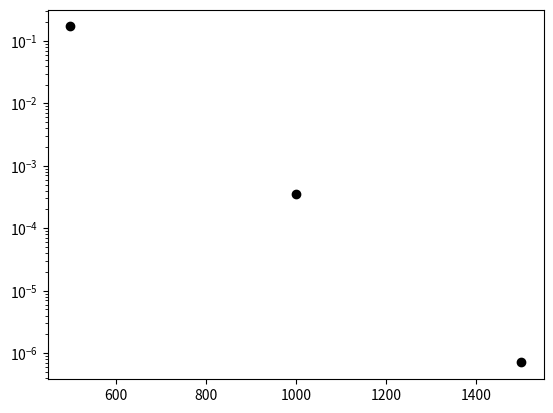
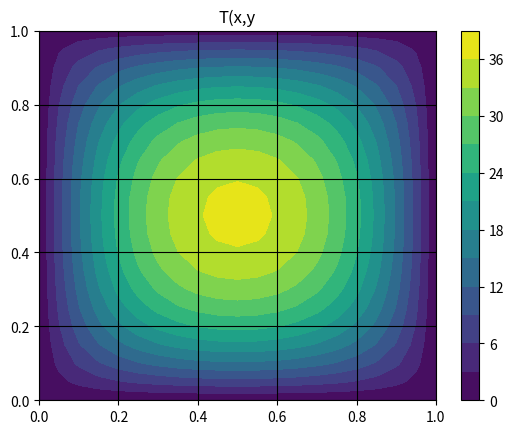

Python code for these plots, in order:
import numpy as np
import matplotlib.pyplot as plt

N = 21
L = 1.0
h = np.float64(L / (N - 1))

iterations = 0

k = 0.1;

A = 0.001;

# Source
q = 50;

# Initilising the Temperature field
T = np.zeros((N,N))
T[0,:] = 1.
# Initialsing the iterated temperature
T_new = np.zeros((N,N))
T_new[0,:] = 1.

#Error related
numerical_error = 1
epsilon = 1.E-08

#Plot for numerical  error
plt.figure(10)

# Checking the error tolerance
while numerical_error > epsilon:
    for i in range (1,N-1):
        for j in range (1,N-1):
            a_E = np.float64(k*A/h)
            a_W = np.float64(k*A/h)
            a_N = np.float64(k*A/h)
            a_S = np.float64(k*A/h)
            a_P = a_E + a_W + a_N + a_S
            T_new[i,j] =( a_E*T[i,j+1] + a_W*T[i,j-1] + a_N*T[i-1,j] + a_S*T[i+1,j] + h*q*A) / a_P
            
            
    numerical_error = 0
    for i in range (1,N-1):
        for j in range (1,N-1):
            numerical_error = numerical_error + abs(T[i,j] - T_new[i,j])
            
    iterations = iterations + 1
    T = T_new.copy()
    
    if iterations%500 == 0:
        plt.figure(10)
        plt.semilogy(iterations, numerical_error,'ko')
        plt.pause(0.01)
        
# Defining the position vector and grid
x_dom = np.arange(N) * h
y_dom = L - np.arange(N) * h
[X,Y] = np.meshgrid(x_dom, y_dom)

#Contours
plt.figure(11)
plt.contourf(X, Y, T, 12)

# Displaying the grid
plt.grid(True, color = 'k')

# Displaying the color bar
plt.colorbar(orientation = 'vertical')

plt.title("T(x,y")
plt.show() # Showing the plot
        
    
    
            